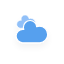
t = 0.00 s
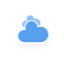
t = 5.00 s
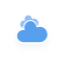
t = 5.75 s
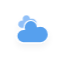
t = 6.50 s
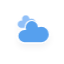
t = 7.25 s
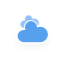
t = 8.38 s

The animated SVG that drew these frames (rendered in a browser with its animation timeline set to each time). Animation: 10 CSS @keyframes rules; frames cover the first 8.38 s, repeats indefinitely.

<?xml version="1.0" encoding="utf-8"?>
<!-- (c) ammap.com | SVG weather icons -->
<svg
    version="1.1"
    xmlns="http://www.w3.org/2000/svg"
    xmlns:xlink="http://www.w3.org/1999/xlink"
    width="64"
    height="64"
    viewbox="0 0 64 64">
    <defs>
        <filter id="blur" width="200%" height="200%">
            <feGaussianBlur in="SourceAlpha" stdDeviation="3"/>
            <feOffset dx="0" dy="4" result="offsetblur"/>
            <feComponentTransfer>
                <feFuncA type="linear" slope="0.05"/>
            </feComponentTransfer>
        <feMerge> 
          <feMergeNode/>
          <feMergeNode in="SourceGraphic"/> 
        </feMerge>
        </filter>
        <style type="text/css"><![CDATA[
/*
** CLOUDS
*/
@keyframes am-weather-cloud-1 {
  0% {
    -webkit-transform: translate(-3px,0px);
       -moz-transform: translate(-3px,0px);
        -ms-transform: translate(-3px,0px);
            transform: translate(-3px,0px);
  }

  50% {
    -webkit-transform: translate(6px,0px);
       -moz-transform: translate(6px,0px);
        -ms-transform: translate(6px,0px);
            transform: translate(6px,0px);
  }

  100% {
    -webkit-transform: translate(-3px,0px);
       -moz-transform: translate(-3px,0px);
        -ms-transform: translate(-3px,0px);
            transform: translate(-3px,0px);
  }
}

.am-weather-cloud-1 {
  -webkit-animation-name: am-weather-cloud-1;
     -moz-animation-name: am-weather-cloud-1;
          animation-name: am-weather-cloud-1;
  -webkit-animation-duration: 7s;
     -moz-animation-duration: 7s;
          animation-duration: 7s;
  -webkit-animation-timing-function: linear;
     -moz-animation-timing-function: linear;
          animation-timing-function: linear;
  -webkit-animation-iteration-count: infinite;
     -moz-animation-iteration-count: infinite;
          animation-iteration-count: infinite;
}

@keyframes am-weather-cloud-2 {
  0% {
    -webkit-transform: translate(0px,0px);
       -moz-transform: translate(0px,0px);
        -ms-transform: translate(0px,0px);
            transform: translate(0px,0px);
  }

  50% {
    -webkit-transform: translate(2px,0px);
       -moz-transform: translate(2px,0px);
        -ms-transform: translate(2px,0px);
            transform: translate(2px,0px);
  }

  100% {
    -webkit-transform: translate(0px,0px);
       -moz-transform: translate(0px,0px);
        -ms-transform: translate(0px,0px);
            transform: translate(0px,0px);
  }
}

.am-weather-cloud-2 {
  -webkit-animation-name: am-weather-cloud-2;
     -moz-animation-name: am-weather-cloud-2;
          animation-name: am-weather-cloud-2;
  -webkit-animation-duration: 3s;
     -moz-animation-duration: 3s;
          animation-duration: 3s;
  -webkit-animation-timing-function: linear;
     -moz-animation-timing-function: linear;
          animation-timing-function: linear;
  -webkit-animation-iteration-count: infinite;
     -moz-animation-iteration-count: infinite;
          animation-iteration-count: infinite;
}

/*
** SUN
*/
@keyframes am-weather-sun {
  0% {
    -webkit-transform: rotate(0deg);
       -moz-transform: rotate(0deg);
        -ms-transform: rotate(0deg);
            transform: rotate(0deg);
  }

  100% {
    -webkit-transform: rotate(360deg);
       -moz-transform: rotate(360deg);
        -ms-transform: rotate(360deg);
            transform: rotate(360deg);
  }
}

.am-weather-sun {
  -webkit-animation-name: am-weather-sun;
     -moz-animation-name: am-weather-sun;
      -ms-animation-name: am-weather-sun;
          animation-name: am-weather-sun;
  -webkit-animation-duration: 9s;
     -moz-animation-duration: 9s;
      -ms-animation-duration: 9s;
          animation-duration: 9s;
  -webkit-animation-timing-function: linear;
     -moz-animation-timing-function: linear;
      -ms-animation-timing-function: linear;
          animation-timing-function: linear;
  -webkit-animation-iteration-count: infinite;
     -moz-animation-iteration-count: infinite;
      -ms-animation-iteration-count: infinite;
          animation-iteration-count: infinite;
}

@keyframes am-weather-sun-shiny {
  0% {
    stroke-dasharray: 3px 10px;
    stroke-dashoffset: 0px;
  }

  50% {
    stroke-dasharray: 0.1px 10px;
    stroke-dashoffset: -1px;
  }

  100% {
    stroke-dasharray: 3px 10px;
    stroke-dashoffset: 0px;
  }
}

.am-weather-sun-shiny line {
  -webkit-animation-name: am-weather-sun-shiny;
     -moz-animation-name: am-weather-sun-shiny;
      -ms-animation-name: am-weather-sun-shiny;
          animation-name: am-weather-sun-shiny;
  -webkit-animation-duration: 2s;
     -moz-animation-duration: 2s;
      -ms-animation-duration: 2s;
          animation-duration: 2s;
  -webkit-animation-timing-function: linear;
     -moz-animation-timing-function: linear;
      -ms-animation-timing-function: linear;
          animation-timing-function: linear;
  -webkit-animation-iteration-count: infinite;
     -moz-animation-iteration-count: infinite;
      -ms-animation-iteration-count: infinite;
          animation-iteration-count: infinite;
}




/*
** MOON
*/
@keyframes am-weather-moon {
  0% {
    -webkit-transform: rotate(0deg);
       -moz-transform: rotate(0deg);
        -ms-transform: rotate(0deg);
            transform: rotate(0deg);
  }

  50% {
    -webkit-transform: rotate(15deg);
       -moz-transform: rotate(15deg);
        -ms-transform: rotate(15deg);
            transform: rotate(15deg);
  }

  100% {
    -webkit-transform: rotate(0deg);
       -moz-transform: rotate(0deg);
        -ms-transform: rotate(0deg);
            transform: rotate(0deg);
  }
}

.am-weather-moon {
  -webkit-animation-name: am-weather-moon;
     -moz-animation-name: am-weather-moon;
      -ms-animation-name: am-weather-moon;
          animation-name: am-weather-moon;
  -webkit-animation-duration: 6s;
     -moz-animation-duration: 6s;
      -ms-animation-duration: 6s;
          animation-duration: 6s;
  -webkit-animation-timing-function: linear;
     -moz-animation-timing-function: linear;
      -ms-animation-timing-function: linear;
          animation-timing-function: linear;
  -webkit-animation-iteration-count: infinite;
     -moz-animation-iteration-count: infinite;
      -ms-animation-iteration-count: infinite;
          animation-iteration-count: infinite;
  -webkit-transform-origin: 12.5px 15.15px 0; /* TODO FF CENTER ISSUE */
     -moz-transform-origin: 12.5px 15.15px 0; /* TODO FF CENTER ISSUE */
      -ms-transform-origin: 12.5px 15.15px 0; /* TODO FF CENTER ISSUE */
          transform-origin: 12.5px 15.15px 0; /* TODO FF CENTER ISSUE */
}

@keyframes am-weather-moon-star-1 {
  0% {
    opacity: 0;
  }

  100% {
    opacity: 1;
  }
}

.am-weather-moon-star-1 {
  -webkit-animation-name: am-weather-moon-star-1;
     -moz-animation-name: am-weather-moon-star-1;
      -ms-animation-name: am-weather-moon-star-1;
          animation-name: am-weather-moon-star-1;
  -webkit-animation-delay: 3s;
     -moz-animation-delay: 3s;
      -ms-animation-delay: 3s;
          animation-delay: 3s;
  -webkit-animation-duration: 5s;
     -moz-animation-duration: 5s;
      -ms-animation-duration: 5s;
          animation-duration: 5s;
  -webkit-animation-timing-function: linear;
     -moz-animation-timing-function: linear;
      -ms-animation-timing-function: linear;
          animation-timing-function: linear;
  -webkit-animation-iteration-count: 1;
     -moz-animation-iteration-count: 1;
      -ms-animation-iteration-count: 1;
          animation-iteration-count: 1;
}

@keyframes am-weather-moon-star-2 {
  0% {
    opacity: 0;
  }

  100% {
    opacity: 1;
  }
}

.am-weather-moon-star-2 {
  -webkit-animation-name: am-weather-moon-star-2;
     -moz-animation-name: am-weather-moon-star-2;
      -ms-animation-name: am-weather-moon-star-2;
          animation-name: am-weather-moon-star-2;
  -webkit-animation-delay: 5s;
     -moz-animation-delay: 5s;
      -ms-animation-delay: 5s;
          animation-delay: 5s;
  -webkit-animation-duration: 4s;
     -moz-animation-duration: 4s;
      -ms-animation-duration: 4s;
          animation-duration: 4s;
  -webkit-animation-timing-function: linear;
     -moz-animation-timing-function: linear;
      -ms-animation-timing-function: linear;
          animation-timing-function: linear;
  -webkit-animation-iteration-count: 1;
     -moz-animation-iteration-count: 1;
      -ms-animation-iteration-count: 1;
          animation-iteration-count: 1;
}

/*
** RAIN
*/
@keyframes am-weather-rain {
  0% {
    stroke-dashoffset: 0;
  }

  100% {
    stroke-dashoffset: -100;
  }
}

.am-weather-rain-1 {
  -webkit-animation-name: am-weather-rain;
     -moz-animation-name: am-weather-rain;
      -ms-animation-name: am-weather-rain;
          animation-name: am-weather-rain;
  -webkit-animation-duration: 8s;
     -moz-animation-duration: 8s;
      -ms-animation-duration: 8s;
          animation-duration: 8s;
  -webkit-animation-timing-function: linear;
     -moz-animation-timing-function: linear;
      -ms-animation-timing-function: linear;
          animation-timing-function: linear;
  -webkit-animation-iteration-count: infinite;
     -moz-animation-iteration-count: infinite;
      -ms-animation-iteration-count: infinite;
          animation-iteration-count: infinite;
}

.am-weather-rain-2 {
  -webkit-animation-name: am-weather-rain;
     -moz-animation-name: am-weather-rain;
      -ms-animation-name: am-weather-rain;
          animation-name: am-weather-rain;
  -webkit-animation-delay: 0.25s;
     -moz-animation-delay: 0.25s;
      -ms-animation-delay: 0.25s;
          animation-delay: 0.25s;
  -webkit-animation-duration: 8s;
     -moz-animation-duration: 8s;
      -ms-animation-duration: 8s;
          animation-duration: 8s;
  -webkit-animation-timing-function: linear;
     -moz-animation-timing-function: linear;
      -ms-animation-timing-function: linear;
          animation-timing-function: linear;
  -webkit-animation-iteration-count: infinite;
     -moz-animation-iteration-count: infinite;
      -ms-animation-iteration-count: infinite;
          animation-iteration-count: infinite;
}


/*
** SNOW
*/
@keyframes am-weather-snow {
  0% {
    -webkit-transform: translateX(0) translateY(0);
       -moz-transform: translateX(0) translateY(0);
        -ms-transform: translateX(0) translateY(0);
            transform: translateX(0) translateY(0);
  }

  33.33% {
    -webkit-transform: translateX(-1.2px) translateY(2px);
       -moz-transform: translateX(-1.2px) translateY(2px);
        -ms-transform: translateX(-1.2px) translateY(2px);
            transform: translateX(-1.2px) translateY(2px);
  }

  66.66% {
    -webkit-transform: translateX(1.4px) translateY(4px);
       -moz-transform: translateX(1.4px) translateY(4px);
        -ms-transform: translateX(1.4px) translateY(4px);
            transform: translateX(1.4px) translateY(4px);
    opacity: 1;
  }

  100% {
    -webkit-transform: translateX(-1.6px) translateY(6px);
       -moz-transform: translateX(-1.6px) translateY(6px);
        -ms-transform: translateX(-1.6px) translateY(6px);
            transform: translateX(-1.6px) translateY(6px);
    opacity: 0;
  }
}

@keyframes am-weather-snow-reverse {
  0% {
    -webkit-transform: translateX(0) translateY(0);
       -moz-transform: translateX(0) translateY(0);
        -ms-transform: translateX(0) translateY(0);
            transform: translateX(0) translateY(0);
  }

  33.33% {
    -webkit-transform: translateX(1.2px) translateY(2px);
       -moz-transform: translateX(1.2px) translateY(2px);
        -ms-transform: translateX(1.2px) translateY(2px);
            transform: translateX(1.2px) translateY(2px);
  }

  66.66% {
    -webkit-transform: translateX(-1.4px) translateY(4px);
       -moz-transform: translateX(-1.4px) translateY(4px);
        -ms-transform: translateX(-1.4px) translateY(4px);
            transform: translateX(-1.4px) translateY(4px);
    opacity: 1;
  }

  100% {
    -webkit-transform: translateX(1.6px) translateY(6px);
       -moz-transform: translateX(1.6px) translateY(6px);
        -ms-transform: translateX(1.6px) translateY(6px);
            transform: translateX(1.6px) translateY(6px);
    opacity: 0;
  }
}

.am-weather-snow-1 {
  -webkit-animation-name: am-weather-snow;
     -moz-animation-name: am-weather-snow;
      -ms-animation-name: am-weather-snow;
          animation-name: am-weather-snow;
  -webkit-animation-duration: 2s;
     -moz-animation-duration: 2s;
      -ms-animation-duration: 2s;
          animation-duration: 2s;
  -webkit-animation-timing-function: linear;
     -moz-animation-timing-function: linear;
      -ms-animation-timing-function: linear;
          animation-timing-function: linear;
  -webkit-animation-iteration-count: infinite;
     -moz-animation-iteration-count: infinite;
      -ms-animation-iteration-count: infinite;
          animation-iteration-count: infinite;
}

.am-weather-snow-2 {
  -webkit-animation-name: am-weather-snow;
     -moz-animation-name: am-weather-snow;
      -ms-animation-name: am-weather-snow;
          animation-name: am-weather-snow;
  -webkit-animation-delay: 1.2s;
     -moz-animation-delay: 1.2s;
      -ms-animation-delay: 1.2s;
          animation-delay: 1.2s;
  -webkit-animation-duration: 2s;
     -moz-animation-duration: 2s;
      -ms-animation-duration: 2s;
          animation-duration: 2s;
  -webkit-animation-timing-function: linear;
     -moz-animation-timing-function: linear;
      -ms-animation-timing-function: linear;
          animation-timing-function: linear;
  -webkit-animation-iteration-count: infinite;
     -moz-animation-iteration-count: infinite;
      -ms-animation-iteration-count: infinite;
          animation-iteration-count: infinite;
}

.am-weather-snow-3 {
  -webkit-animation-name: am-weather-snow-reverse;
     -moz-animation-name: am-weather-snow-reverse;
      -ms-animation-name: am-weather-snow-reverse;
          animation-name: am-weather-snow-reverse;
  -webkit-animation-duration: 2s;
     -moz-animation-duration: 2s;
      -ms-animation-duration: 2s;
          animation-duration: 2s;
  -webkit-animation-timing-function: linear;
     -moz-animation-timing-function: linear;
      -ms-animation-timing-function: linear;
          animation-timing-function: linear;
  -webkit-animation-iteration-count: infinite;
     -moz-animation-iteration-count: infinite;
      -ms-animation-iteration-count: infinite;
          animation-iteration-count: infinite;
}

/*
** EASING
*/
.am-weather-easing-ease-in-out {
  -webkit-animation-timing-function: ease-in-out;
     -moz-animation-timing-function: ease-in-out;
      -ms-animation-timing-function: ease-in-out;
          animation-timing-function: ease-in-out;
}

        ]]></style>
    </defs>
    <g filter="url(#blur)" id="cloudy">
        <g transform="translate(20,10)">
            <g class="am-weather-cloud-1">
                <path d="M47.7,35.4     c0-4.6-3.7-8.2-8.2-8.2c-1,0-1.9,0.2-2.8,0.5c-0.3-3.4-3.1-6.2-6.6-6.2c-3.7,0-6.7,3-6.7,6.7c0,0.8,0.2,1.6,0.4,2.3     c-0.3-0.1-0.7-0.1-1-0.1c-3.7,0-6.7,3-6.7,6.7c0,3.6,2.9,6.6,6.5,6.7l17.2,0C44.2,43.3,47.7,39.8,47.7,35.4z" fill="#91C0F8" stroke="white" stroke-linejoin="round" stroke-width="1.2" transform="translate(-10,-8), scale(0.6)"/>
            </g>
            <g class="am-weather-cloud-2">
                <path d="M47.7,35.4     c0-4.6-3.7-8.2-8.2-8.2c-1,0-1.9,0.2-2.8,0.5c-0.3-3.4-3.1-6.2-6.6-6.2c-3.7,0-6.7,3-6.7,6.7c0,0.8,0.2,1.6,0.4,2.3     c-0.3-0.1-0.7-0.1-1-0.1c-3.7,0-6.7,3-6.7,6.7c0,3.6,2.9,6.6,6.5,6.7l17.2,0C44.2,43.3,47.7,39.8,47.7,35.4z" fill="#57A0EE" stroke="white" stroke-linejoin="round" stroke-width="1.2" transform="translate(-20,-11)"/>
            </g>
        </g>
    </g>
</svg>